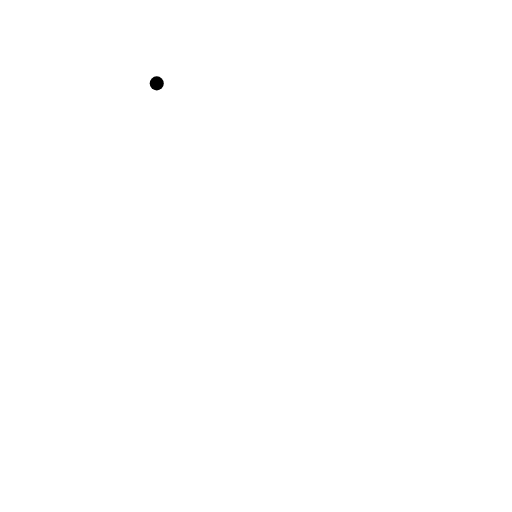
t = 0.00 s
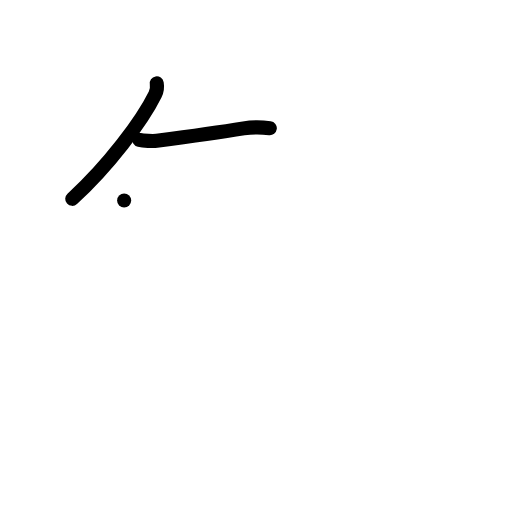
t = 2.00 s
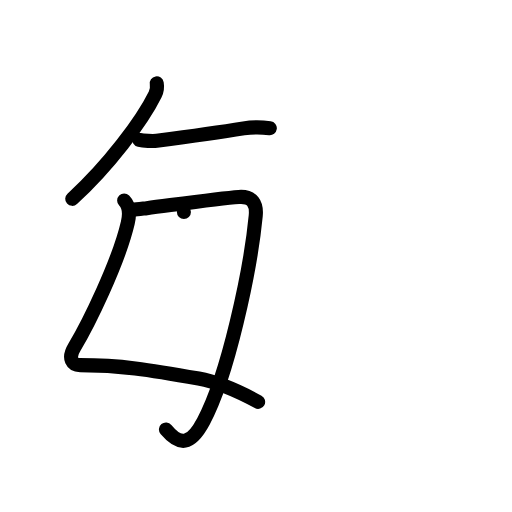
t = 4.00 s
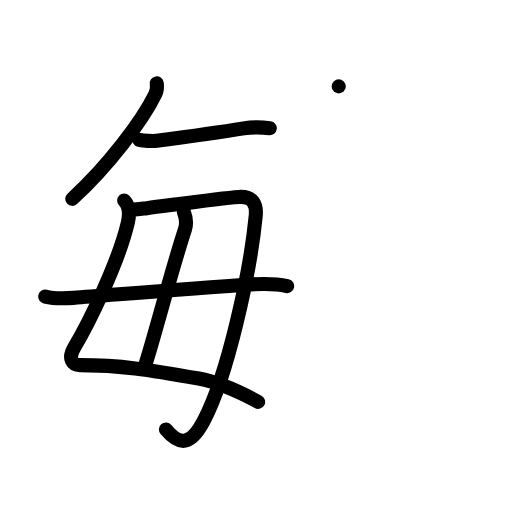
t = 6.00 s
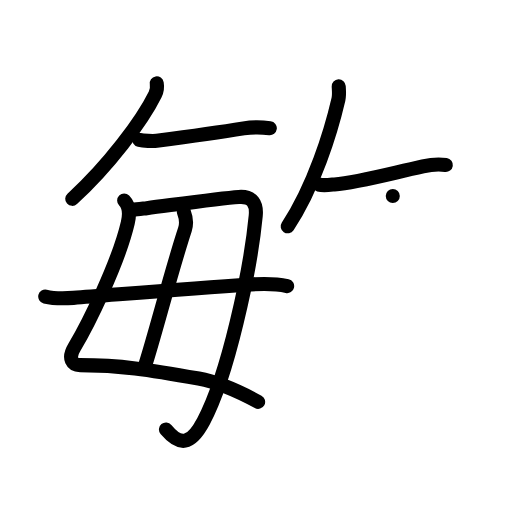
t = 8.00 s
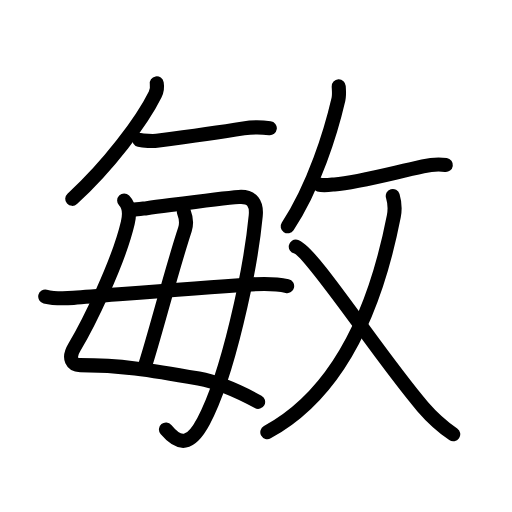
t = 10.00 s

The animated SVG that drew these frames (rendered in a browser with its animation timeline set to each time). Animation: 38 SMIL elements (animate=38); one cycle of 10.00 s.

<?xml version="1.0" encoding="UTF-8"?>
<!--
AniKanjiVG is licensed by CC-BY-SA Paul C. Sommerhoff (https://bitbucket.org/sommerhoff/anikanjivg).
AniKanjiVG uses KanjiVG which is licensed by CC-BY-SA Ulrich Apel (http://kanjivg.tagaini.net).
See also http://creativecommons.org/licenses/by-sa/3.0/
-->
<svg xmlns:kvg='http://kanjivg.tagaini.net' xmlns='http://www.w3.org/2000/svg' width='109' height='109' viewBox='0 0 109 109' style='fill:none;stroke:#000000;stroke-width:3;stroke-linecap:round;stroke-linejoin:round;' id="kvg:kanji_0654f"><g id="kvg:0654f" kvg:element="敏"><g id="kvg:0654f-g1" kvg:element="毎" kvg:position="left"><g id="kvg:0654f-g2" kvg:position="top"><g id="kvg:0654f-g3" kvg:element="丿"><path id="kvg:0654f-s1" kvg:type="㇒" d="M33.37,17.75c0.13,0.75,0.04,1.59-0.34,2.37c-2.78,5.63-9.9,15.13-17.65,22.21"><animate attributeName="d" begin="0.0s" dur="0.5s" from="M33.37,17.75C33.37,17.75,33.37,17.75,33.37,17.75" to="M33.37,17.75c0.13,0.75,0.04,1.59-0.34,2.37" />
<animate attributeName="d" begin="0.5s" dur="0.5s" from="M33.37,17.75c0.13,0.75,0.04,1.59-0.34,2.37c0,0,0,0,0,0,0" to="M33.37,17.75c0.13,0.75,0.04,1.59-0.34,2.37c-2.78,5.63-9.9,15.13-17.65,22.21" />
</path>
</g>
<path id="kvg:0654f-s2" kvg:type="㇐" d="M29.67,29.8c0.81,0.18,2.91,0.28,3.7,0.18c3.9-0.52,12.59-1.7,18.5-2.65c1.85-0.29,3.73-0.28,5.57-0.04"><animate attributeName="d" begin="1.0s" dur="0.3333333333333333s" from="M29.67,29.8C29.67,29.8,29.67,29.8,29.67,29.8" to="M29.67,29.8c0.81,0.18,2.91,0.28,3.7,0.18" />
<animate attributeName="d" begin="1.3333333333333333s" dur="0.3333333333333333s" from="M29.67,29.8c0.81,0.18,2.91,0.28,3.7,0.18c0,0,0,0,0,0,0" to="M29.67,29.8c0.81,0.18,2.91,0.28,3.7,0.18c3.9-0.52,12.59-1.7,18.5-2.65" />
<animate attributeName="d" begin="1.6666666666666665s" dur="0.3333333333333333s" from="M29.67,29.8c0.81,0.18,2.91,0.28,3.7,0.18c3.9-0.52,12.59-1.7,18.5-2.65c0,0,0,0,0,0,0" to="M29.67,29.8c0.81,0.18,2.91,0.28,3.7,0.18c3.9-0.52,12.59-1.7,18.5-2.65c1.85-0.29,3.73-0.28,5.57-0.04" />
<animate attributeName="d" begin="0s" dur="1.0s" from="M-100,-100" to="M-100,-100" />
</path>
</g>
<g id="kvg:0654f-g4" kvg:element="毋" kvg:original="母" kvg:partial="true" kvg:position="bottom"><path id="kvg:0654f-s3" kvg:type="㇛" d="M26.43,42.69c1.06,1.06,1.23,2.79,0.78,4.73C25.2,56,18.73,69.12,15.85,73.89c-1.5,2.48-0.4,3.84,1.19,3.84c8.47,0,14.46,0.9,25.25,2.86c4.29,0.78,7.96,2.41,12.66,4.96"><animate attributeName="d" begin="2.0s" dur="0.2s" from="M26.43,42.69C26.43,42.69,26.43,42.69,26.43,42.69" to="M26.43,42.69c1.06,1.06,1.23,2.79,0.78,4.73" />
<animate attributeName="d" begin="2.2s" dur="0.2s" from="M26.43,42.69c1.06,1.06,1.23,2.79,0.78,4.73c0,0,0,0,0,0,0" to="M26.43,42.69c1.06,1.06,1.23,2.79,0.78,4.73C25.2,56,18.73,69.12,15.85,73.89" />
<animate attributeName="d" begin="2.4s" dur="0.2s" from="M26.43,42.69c1.06,1.06,1.23,2.79,0.78,4.73C25.2,56,18.73,69.12,15.85,73.89c0,0,0,0,0,0,0" to="M26.43,42.69c1.06,1.06,1.23,2.79,0.78,4.73C25.2,56,18.73,69.12,15.85,73.89c-1.5,2.48-0.4,3.84,1.19,3.84" />
<animate attributeName="d" begin="2.6s" dur="0.2s" from="M26.43,42.69c1.06,1.06,1.23,2.79,0.78,4.73C25.2,56,18.73,69.12,15.85,73.89c-1.5,2.48-0.4,3.84,1.19,3.84c0,0,0,0,0,0,0" to="M26.43,42.69c1.06,1.06,1.23,2.79,0.78,4.73C25.2,56,18.73,69.12,15.85,73.89c-1.5,2.48-0.4,3.84,1.19,3.84c8.47,0,14.46,0.9,25.25,2.86" />
<animate attributeName="d" begin="2.8s" dur="0.2s" from="M26.43,42.69c1.06,1.06,1.23,2.79,0.78,4.73C25.2,56,18.73,69.12,15.85,73.89c-1.5,2.48-0.4,3.84,1.19,3.84c8.47,0,14.46,0.9,25.25,2.86c0,0,0,0,0,0,0" to="M26.43,42.69c1.06,1.06,1.23,2.79,0.78,4.73C25.2,56,18.73,69.12,15.85,73.89c-1.5,2.48-0.4,3.84,1.19,3.84c8.47,0,14.46,0.9,25.25,2.86c4.29,0.78,7.96,2.41,12.66,4.96" />
<animate attributeName="d" begin="0s" dur="2.0s" from="M-100,-100" to="M-100,-100" />
</path>
<path id="kvg:0654f-s4" kvg:type="㇆" d="M28.33,44.67c0.77-0.13,2.24-0.27,2.92-0.35c6.93-0.89,15.74-2.12,19.58-2.39c2.96-0.21,3.86,1.47,3.61,4.04C53.31,57.69,48.5,80,43.33,89.67c-2.79,5.22-5.07,5.25-8,1.76"><animate attributeName="d" begin="3.0s" dur="0.2s" from="M28.33,44.67C28.33,44.67,28.33,44.67,28.33,44.67" to="M28.33,44.67c0.77-0.13,2.24-0.27,2.92-0.35" />
<animate attributeName="d" begin="3.2s" dur="0.2s" from="M28.33,44.67c0.77-0.13,2.24-0.27,2.92-0.35c0,0,0,0,0,0,0" to="M28.33,44.67c0.77-0.13,2.24-0.27,2.92-0.35c6.93-0.89,15.74-2.12,19.58-2.39" />
<animate attributeName="d" begin="3.4s" dur="0.2s" from="M28.33,44.67c0.77-0.13,2.24-0.27,2.92-0.35c6.93-0.89,15.74-2.12,19.58-2.39c0,0,0,0,0,0,0" to="M28.33,44.67c0.77-0.13,2.24-0.27,2.92-0.35c6.93-0.89,15.74-2.12,19.58-2.39c2.96-0.21,3.86,1.47,3.61,4.04" />
<animate attributeName="d" begin="3.6s" dur="0.2s" from="M28.33,44.67c0.77-0.13,2.24-0.27,2.92-0.35c6.93-0.89,15.74-2.12,19.58-2.39c2.96-0.21,3.86,1.47,3.61,4.04c0,0,0,0,0,0,0" to="M28.33,44.67c0.77-0.13,2.24-0.27,2.92-0.35c6.93-0.89,15.74-2.12,19.58-2.39c2.96-0.21,3.86,1.47,3.61,4.04C53.31,57.69,48.5,80,43.33,89.67" />
<animate attributeName="d" begin="3.8s" dur="0.2s" from="M28.33,44.67c0.77-0.13,2.24-0.27,2.92-0.35c6.93-0.89,15.74-2.12,19.58-2.39c2.96-0.21,3.86,1.47,3.61,4.04C53.31,57.69,48.5,80,43.33,89.67c0,0,0,0,0,0,0" to="M28.33,44.67c0.77-0.13,2.24-0.27,2.92-0.35c6.93-0.89,15.74-2.12,19.58-2.39c2.96-0.21,3.86,1.47,3.61,4.04C53.31,57.69,48.5,80,43.33,89.67c-2.79,5.22-5.07,5.25-8,1.76" />
<animate attributeName="d" begin="0s" dur="3.0s" from="M-100,-100" to="M-100,-100" />
</path>
<path id="kvg:0654f-s5" kvg:type="㇑a" d="M39.15,45.12c0.48,1.25,0.55,2.73,0.22,3.74c-2.74,8.27-6.31,22.17-8.43,28.81"><animate attributeName="d" begin="4.0s" dur="0.5s" from="M39.15,45.12C39.15,45.12,39.15,45.12,39.15,45.12" to="M39.15,45.12c0.48,1.25,0.55,2.73,0.22,3.74" />
<animate attributeName="d" begin="4.5s" dur="0.5s" from="M39.15,45.12c0.48,1.25,0.55,2.73,0.22,3.74c0,0,0,0,0,0,0" to="M39.15,45.12c0.48,1.25,0.55,2.73,0.22,3.74c-2.74,8.27-6.31,22.17-8.43,28.81" />
<animate attributeName="d" begin="0s" dur="4.0s" from="M-100,-100" to="M-100,-100" />
</path>
<path id="kvg:0654f-s6" kvg:type="㇐" d="M9.63,63.13c2,0.49,4.2,0.41,6.01,0.28c8.81-0.66,23.36-1.91,37.87-2.86c2.45-0.16,5.24-0.18,7.62,0.36"><animate attributeName="d" begin="5.0s" dur="0.3333333333333333s" from="M9.63,63.13C9.63,63.13,9.63,63.13,9.63,63.13" to="M9.63,63.13c2,0.49,4.2,0.41,6.01,0.28" />
<animate attributeName="d" begin="5.333333333333333s" dur="0.3333333333333333s" from="M9.63,63.13c2,0.49,4.2,0.41,6.01,0.28c0,0,0,0,0,0,0" to="M9.63,63.13c2,0.49,4.2,0.41,6.01,0.28c8.81-0.66,23.36-1.91,37.87-2.86" />
<animate attributeName="d" begin="5.666666666666667s" dur="0.3333333333333333s" from="M9.63,63.13c2,0.49,4.2,0.41,6.01,0.28c8.81-0.66,23.36-1.91,37.87-2.86c0,0,0,0,0,0,0" to="M9.63,63.13c2,0.49,4.2,0.41,6.01,0.28c8.81-0.66,23.36-1.91,37.87-2.86c2.45-0.16,5.24-0.18,7.62,0.36" />
<animate attributeName="d" begin="0s" dur="5.0s" from="M-100,-100" to="M-100,-100" />
</path>
</g>
</g>
<g id="kvg:0654f-g5" kvg:element="攴" kvg:variant="true" kvg:original="攵" kvg:position="right" kvg:radical="general"><g id="kvg:0654f-g6" kvg:position="top"><path id="kvg:0654f-s7" kvg:type="㇒" d="M72.11,18.39c0.03,0.69,0.16,1.8-0.06,2.75c-1.61,6.93-5.23,18.68-10.8,27.04"><animate attributeName="d" begin="6.0s" dur="0.5s" from="M72.11,18.39C72.11,18.39,72.11,18.39,72.11,18.39" to="M72.11,18.39c0.03,0.69,0.16,1.8-0.06,2.75" />
<animate attributeName="d" begin="6.5s" dur="0.5s" from="M72.11,18.39c0.03,0.69,0.16,1.8-0.06,2.75c0,0,0,0,0,0,0" to="M72.11,18.39c0.03,0.69,0.16,1.8-0.06,2.75c-1.61,6.93-5.23,18.68-10.8,27.04" />
<animate attributeName="d" begin="0s" dur="6.0s" from="M-100,-100" to="M-100,-100" />
</path>
<path id="kvg:0654f-s8" kvg:type="㇐" d="M67.92,39.3c0.96,0.27,2.75,0,3.27-0.04c4.7-0.38,10.68-2.02,18.84-3.85c1.35-0.3,3.1-0.54,4.88-0.29"><animate attributeName="d" begin="7.0s" dur="0.3333333333333333s" from="M67.92,39.3C67.92,39.3,67.92,39.3,67.92,39.3" to="M67.92,39.3c0.96,0.27,2.75,0,3.27-0.04" />
<animate attributeName="d" begin="7.333333333333333s" dur="0.3333333333333333s" from="M67.92,39.3c0.96,0.27,2.75,0,3.27-0.04c0,0,0,0,0,0,0" to="M67.92,39.3c0.96,0.27,2.75,0,3.27-0.04c4.7-0.38,10.68-2.02,18.84-3.85" />
<animate attributeName="d" begin="7.666666666666667s" dur="0.3333333333333333s" from="M67.92,39.3c0.96,0.27,2.75,0,3.27-0.04c4.7-0.38,10.68-2.02,18.84-3.85c0,0,0,0,0,0,0" to="M67.92,39.3c0.96,0.27,2.75,0,3.27-0.04c4.7-0.38,10.68-2.02,18.84-3.85c1.35-0.3,3.1-0.54,4.88-0.29" />
<animate attributeName="d" begin="0s" dur="7.0s" from="M-100,-100" to="M-100,-100" />
</path>
</g>
<g id="kvg:0654f-g7" kvg:element="乂" kvg:position="bottom"><g id="kvg:0654f-g8" kvg:element="丿"><path id="kvg:0654f-s9" kvg:type="㇒" d="M83.62,41.72c0.38,1.28,0.59,2.42,0.22,4.32C80.5,63.12,73.5,83,56.91,92"><animate attributeName="d" begin="8.0s" dur="0.5s" from="M83.62,41.72C83.62,41.72,83.62,41.72,83.62,41.72" to="M83.62,41.72c0.38,1.28,0.59,2.42,0.22,4.32" />
<animate attributeName="d" begin="8.5s" dur="0.5s" from="M83.62,41.72c0.38,1.28,0.59,2.42,0.22,4.32c0,0,0,0,0,0,0" to="M83.62,41.72c0.38,1.28,0.59,2.42,0.22,4.32C80.5,63.12,73.5,83,56.91,92" />
<animate attributeName="d" begin="0s" dur="8.0s" from="M-100,-100" to="M-100,-100" />
</path>
</g>
<path id="kvg:0654f-s10" kvg:type="㇏" d="M62.97,52.51c3.17,0.67,17.84,23.42,27.04,34.09c1.8,2.09,3.48,3.78,6.48,5.84"><animate attributeName="d" begin="9.0s" dur="0.5s" from="M62.97,52.51C62.97,52.51,62.97,52.51,62.97,52.51" to="M62.97,52.51c3.17,0.67,17.84,23.42,27.04,34.09" />
<animate attributeName="d" begin="9.5s" dur="0.5s" from="M62.97,52.51c3.17,0.67,17.84,23.42,27.04,34.09c0,0,0,0,0,0,0" to="M62.97,52.51c3.17,0.67,17.84,23.42,27.04,34.09c1.8,2.09,3.48,3.78,6.48,5.84" />
<animate attributeName="d" begin="0s" dur="9.0s" from="M-100,-100" to="M-100,-100" />
</path>
</g>
</g>
</g>
</svg>
